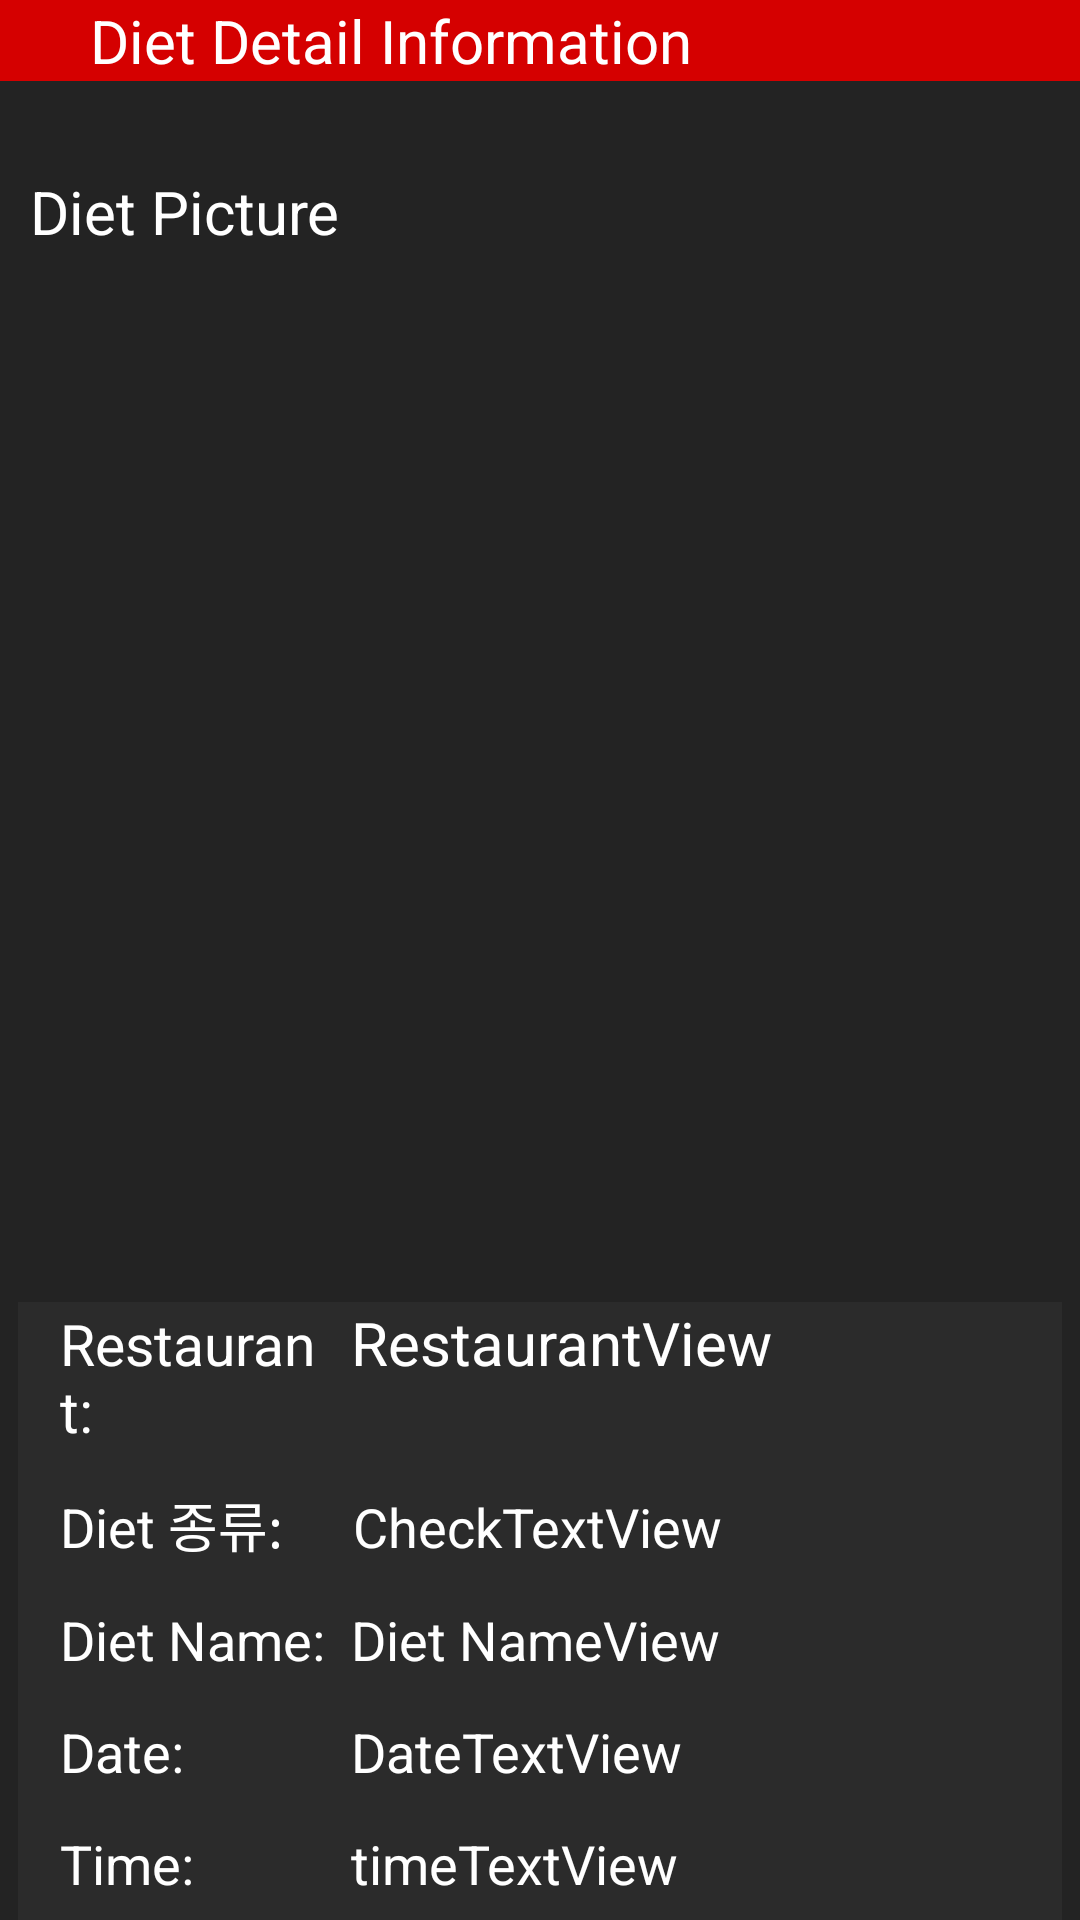

This screen was rendered from an Android layout file. Write that file and the resources it references.
<!-- AndroidManifest.xml: application theme Theme.DietMannagentApp -->
<!-- res/layout/activity_diet_information.xml -->
<?xml version="1.0" encoding="utf-8"?>
<LinearLayout xmlns:android="http://schemas.android.com/apk/res/android"
    android:layout_width="match_parent"
    android:layout_height="match_parent"
    android:orientation="vertical"
    android:background="#232323">
    <LinearLayout
        android:layout_width="match_parent"
        android:layout_height="wrap_content"
        android:orientation="horizontal">
        <TextView
        android:id="@+id/bingonggan"
        android:layout_width="30dp"
            android:background="#D50000"
        android:layout_height="match_parent"/>
        <TextView
            android:id="@+id/DietInformation"
            android:layout_width="match_parent"
            android:layout_height="wrap_content"
            android:gravity="left"
            android:textColor="@color/white"
            android:text="Diet Detail Information"
            android:background="#D50000"
            android:textSize="20sp" />
    </LinearLayout>
    <TextView
        android:id="@+id/dietpictureName"
        android:layout_width="match_parent"
        android:layout_height="wrap_content"
        android:layout_marginTop="30dp"
        android:textColor="@color/white"
        android:text="  Diet Picture"
        android:textSize="20sp" />
    <ImageView
        android:id="@+id/imageView"
        android:layout_width="match_parent"
        android:layout_height="300dp"
        android:layout_marginTop="20dp"
        android:scaleType="centerCrop"
        android:layout_centerHorizontal="true"
        android:src="@mipmap/ic_launcher_round" />

    <LinearLayout
        android:layout_width="match_parent"
        android:layout_height="wrap_content"
        android:background="#2B2B2B"
        android:layout_marginTop="30dp"
        android:layout_marginLeft="6dp"
        android:layout_marginRight="6dp"
        android:orientation="vertical">
    <LinearLayout
        android:layout_width="match_parent"
        android:weightSum="4"
        android:layout_height="wrap_content"
        android:layout_marginLeft="6dp"
        android:layout_marginRight="6dp"
        android:orientation="horizontal">

        <TextView
            android:id="@+id/restaurantTextName"
            android:layout_width="12dp"
            android:layout_height="wrap_content"
            android:layout_marginRight="8dp"
            android:layout_marginLeft="8dp"

            android:layout_toLeftOf="@+id/restaurantTextView"
            android:layout_weight="1"
            android:text="Restaurant: "
            android:textColor="@color/white"
            android:textSize="19sp" />

        <TextView
            android:id="@+id/restaurantTextView"
            android:layout_width="0dp"
            android:layout_weight="3"
            android:layout_height="wrap_content"
            android:layout_below="@+id/imageView"
            android:textColor="@color/white"
            android:text="RestaurantView"
            android:textSize="20sp" />
    </LinearLayout>
        <LinearLayout
            android:layout_width="match_parent"
            android:weightSum="4"
            android:layout_height="wrap_content"
            android:layout_marginTop="5dp"
            android:layout_marginLeft="6dp"
            android:layout_marginRight="6dp">
            <TextView
                android:id="@+id/checkTextName"
                android:layout_width="13dp"
                android:layout_weight="1"
                android:layout_height="wrap_content"
                android:text="Diet 종류: "
                android:layout_marginTop="8dp"
                android:layout_marginRight="8dp"
                android:layout_marginLeft="8dp"
                android:textColor="@color/white"
                android:textSize="18sp" />

            <TextView
                android:id="@+id/checkTextView"
                android:layout_width="0dp"
                android:layout_weight="3"
                android:layout_height="wrap_content"
                android:layout_marginTop="8dp"
                android:text="CheckTextView"
                android:textColor="@color/white"
                android:textSize="18sp" />
        </LinearLayout>
    <LinearLayout
        android:layout_width="match_parent"
        android:layout_height="wrap_content"
        android:layout_marginTop="5dp"
        android:layout_marginLeft="6dp"
        android:layout_marginRight="6dp"
        android:orientation="horizontal"
        android:weightSum="4">

        <TextView
            android:id="@+id/dietNameTextName"
            android:layout_width="12dp"
            android:layout_height="wrap_content"
            android:layout_marginTop="8dp"
            android:layout_marginRight="8dp"
            android:layout_marginLeft="8dp"
            android:layout_weight="1"
            android:text="Diet Name: "
            android:textColor="@color/white"
            android:textSize="18sp" />

        <TextView
            android:id="@+id/dietNameTextView"
            android:layout_width="0dp"
            android:layout_height="wrap_content"
            android:layout_marginTop="8dp"
            android:layout_weight="3"
            android:text="Diet NameView"
            android:textColor="@color/white"
            android:textSize="18sp" />
    </LinearLayout>

    <LinearLayout
        android:layout_width="match_parent"
        android:weightSum="4"
        android:layout_height="wrap_content"
        android:orientation="horizontal"
        android:layout_marginTop="5dp"
        android:layout_marginLeft="6dp"
        android:layout_marginRight="6dp">
        <TextView
            android:id="@+id/dateTextName"
            android:layout_width="12dp"
            android:layout_weight="1"
            android:layout_height="wrap_content"
            android:text="Date: "
            android:layout_marginTop="8dp"
            android:layout_marginRight="8dp"
            android:layout_marginLeft="8dp"
            android:textColor="@color/white"
            android:textSize="18sp" />

        <TextView
            android:id="@+id/dateTextView"
            android:layout_width="0dp"
            android:layout_weight="3"
            android:layout_height="wrap_content"
            android:layout_marginTop="8dp"
            android:text="DateTextView"
            android:textColor="@color/white"
            android:textSize="18sp" />
    </LinearLayout>


    <LinearLayout
        android:layout_width="match_parent"
        android:weightSum="4"
        android:layout_height="wrap_content"
        android:orientation="horizontal"
        android:layout_marginTop="5dp"
        android:layout_marginLeft="6dp"
        android:layout_marginRight="6dp">
        <TextView
            android:id="@+id/timeTextName"
            android:layout_width="12dp"
            android:layout_weight="1"
            android:layout_height="wrap_content"
            android:text="Time: "
            android:layout_marginTop="8dp"
            android:layout_marginRight="8dp"
            android:layout_marginLeft="8dp"
            android:textColor="@color/white"
            android:textSize="18sp" />

        <TextView
            android:id="@+id/timeTextView"
            android:layout_width="0dp"
            android:layout_weight="3"
            android:layout_height="wrap_content"
            android:layout_marginTop="8dp"
            android:textColor="@color/white"
            android:text="timeTextView"
            android:textSize="18sp" />
    </LinearLayout>


    <LinearLayout
        android:layout_width="match_parent"
        android:weightSum="4"
        android:layout_height="wrap_content"
        android:orientation="horizontal"
        android:layout_marginTop="5dp"
        android:layout_marginLeft="6dp"
        android:layout_marginRight="6dp">
        <TextView
            android:id="@+id/costTextName"
            android:layout_width="12dp"
            android:layout_weight="1"
            android:layout_height="wrap_content"
            android:text="Cost: "
            android:layout_marginTop="8dp"
            android:layout_marginRight="8dp"
            android:layout_marginLeft="8dp"
            android:textColor="@color/white"
            android:textSize="18sp" />

        <TextView
            android:id="@+id/costTextView"
            android:layout_width="0dp"
            android:layout_weight="3"
            android:layout_height="wrap_content"
            android:layout_marginTop="8dp"
            android:textColor="@color/white"
            android:text="CostTextView"
            android:textSize="18sp" />
    </LinearLayout>
    <LinearLayout
        android:layout_width="match_parent"
        android:weightSum="4"
        android:layout_height="wrap_content"
        android:orientation="horizontal"
        android:layout_marginTop="5dp"
        android:layout_marginLeft="6dp"
        android:layout_marginRight="6dp">
        <TextView
            android:id="@+id/caloriesTextName"
            android:layout_width="12dp"
            android:layout_weight="1"
            android:layout_height="wrap_content"
            android:text="Calories: "
            android:layout_marginTop="8dp"
            android:layout_marginRight="8dp"
            android:layout_marginLeft="8dp"
            android:textColor="@color/white"
            android:textSize="18sp" />

        <TextView
            android:id="@+id/caloriesTextView"
            android:layout_width="0dp"
            android:layout_weight="3"
            android:layout_height="wrap_content"
            android:layout_marginTop="8dp"
            android:text="CaloriesTextView"
            android:textColor="@color/white"
            android:textSize="18sp" />
    </LinearLayout>
    <LinearLayout
        android:layout_width="match_parent"
        android:weightSum="4"
        android:layout_height="wrap_content"
        android:layout_marginTop="5dp"
        android:layout_marginLeft="6dp"
        android:layout_marginRight="6dp">
        <TextView
            android:id="@+id/reviewTextName"
            android:layout_width="13dp"
            android:layout_weight="1"
            android:layout_height="wrap_content"
            android:text="Review: "
            android:layout_marginTop="8dp"
            android:layout_marginRight="8dp"
            android:layout_marginLeft="8dp"
            android:textColor="@color/white"
            android:textSize="18sp" />

        <TextView
            android:id="@+id/reviewTextView"
            android:layout_width="0dp"
            android:layout_weight="3"
            android:layout_height="wrap_content"
            android:layout_marginTop="8dp"
            android:text="ReviewTextView"
            android:textColor="@color/white"
            android:textSize="18sp" />
    </LinearLayout>

    </LinearLayout>
</LinearLayout>
<!-- resources referenced by this layout -->
<resources>
  <color name="white">#FFFFFFFF</color>
  <style name="Theme.DietMannagentApp" parent="Base.Theme.DietMannagentApp">
          <item name="android:statusBarColor">@android:color/transparent</item>
          <item name="android:windowDrawsSystemBarBackgrounds">true</item>
          <item name="android:windowTranslucentStatus">true</item>
          <item name="android:fitsSystemWindows">true</item>
      </style>
  <style name="Base.Theme.DietMannagentApp" parent="Theme.Material3.DayNight.NoActionBar">
          
          
      </style>
</resources>
